Dataset: proyecto_residuos (GitHub, Jesus22082204/IA_RESIDUOS_CAMARA). Classes: cardboard, glass, metal, paper, plastic, trash.

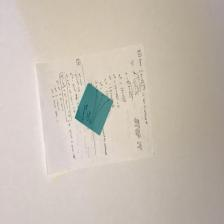
Label: paper

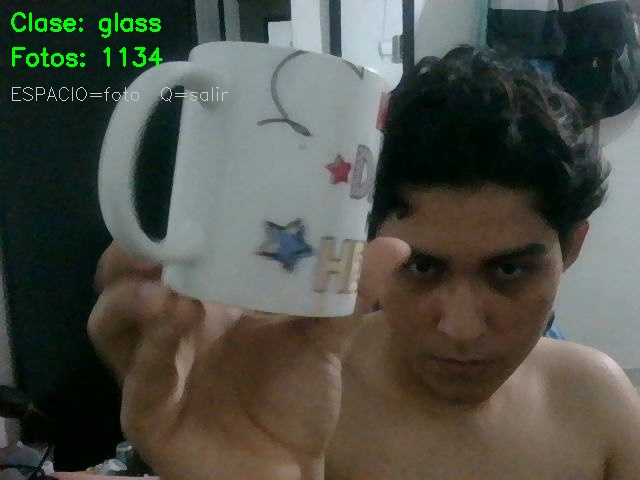
Label: glass

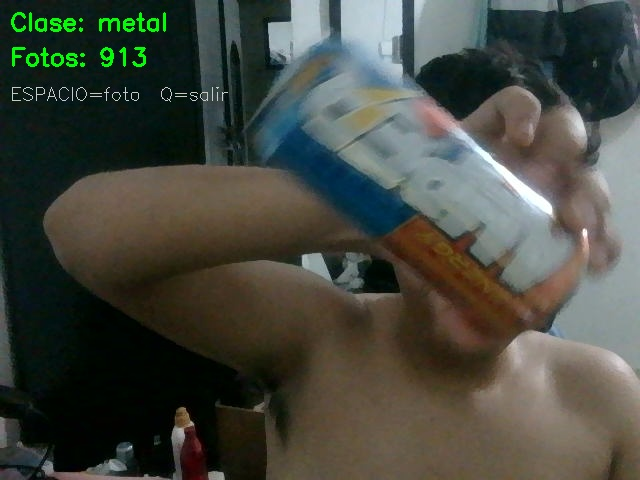
Label: metal

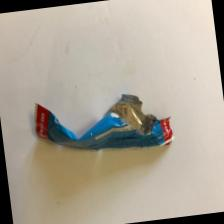
Label: trash

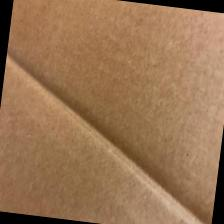
Label: cardboard

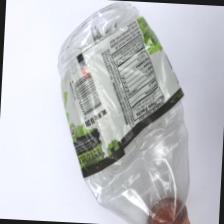
Label: plastic
